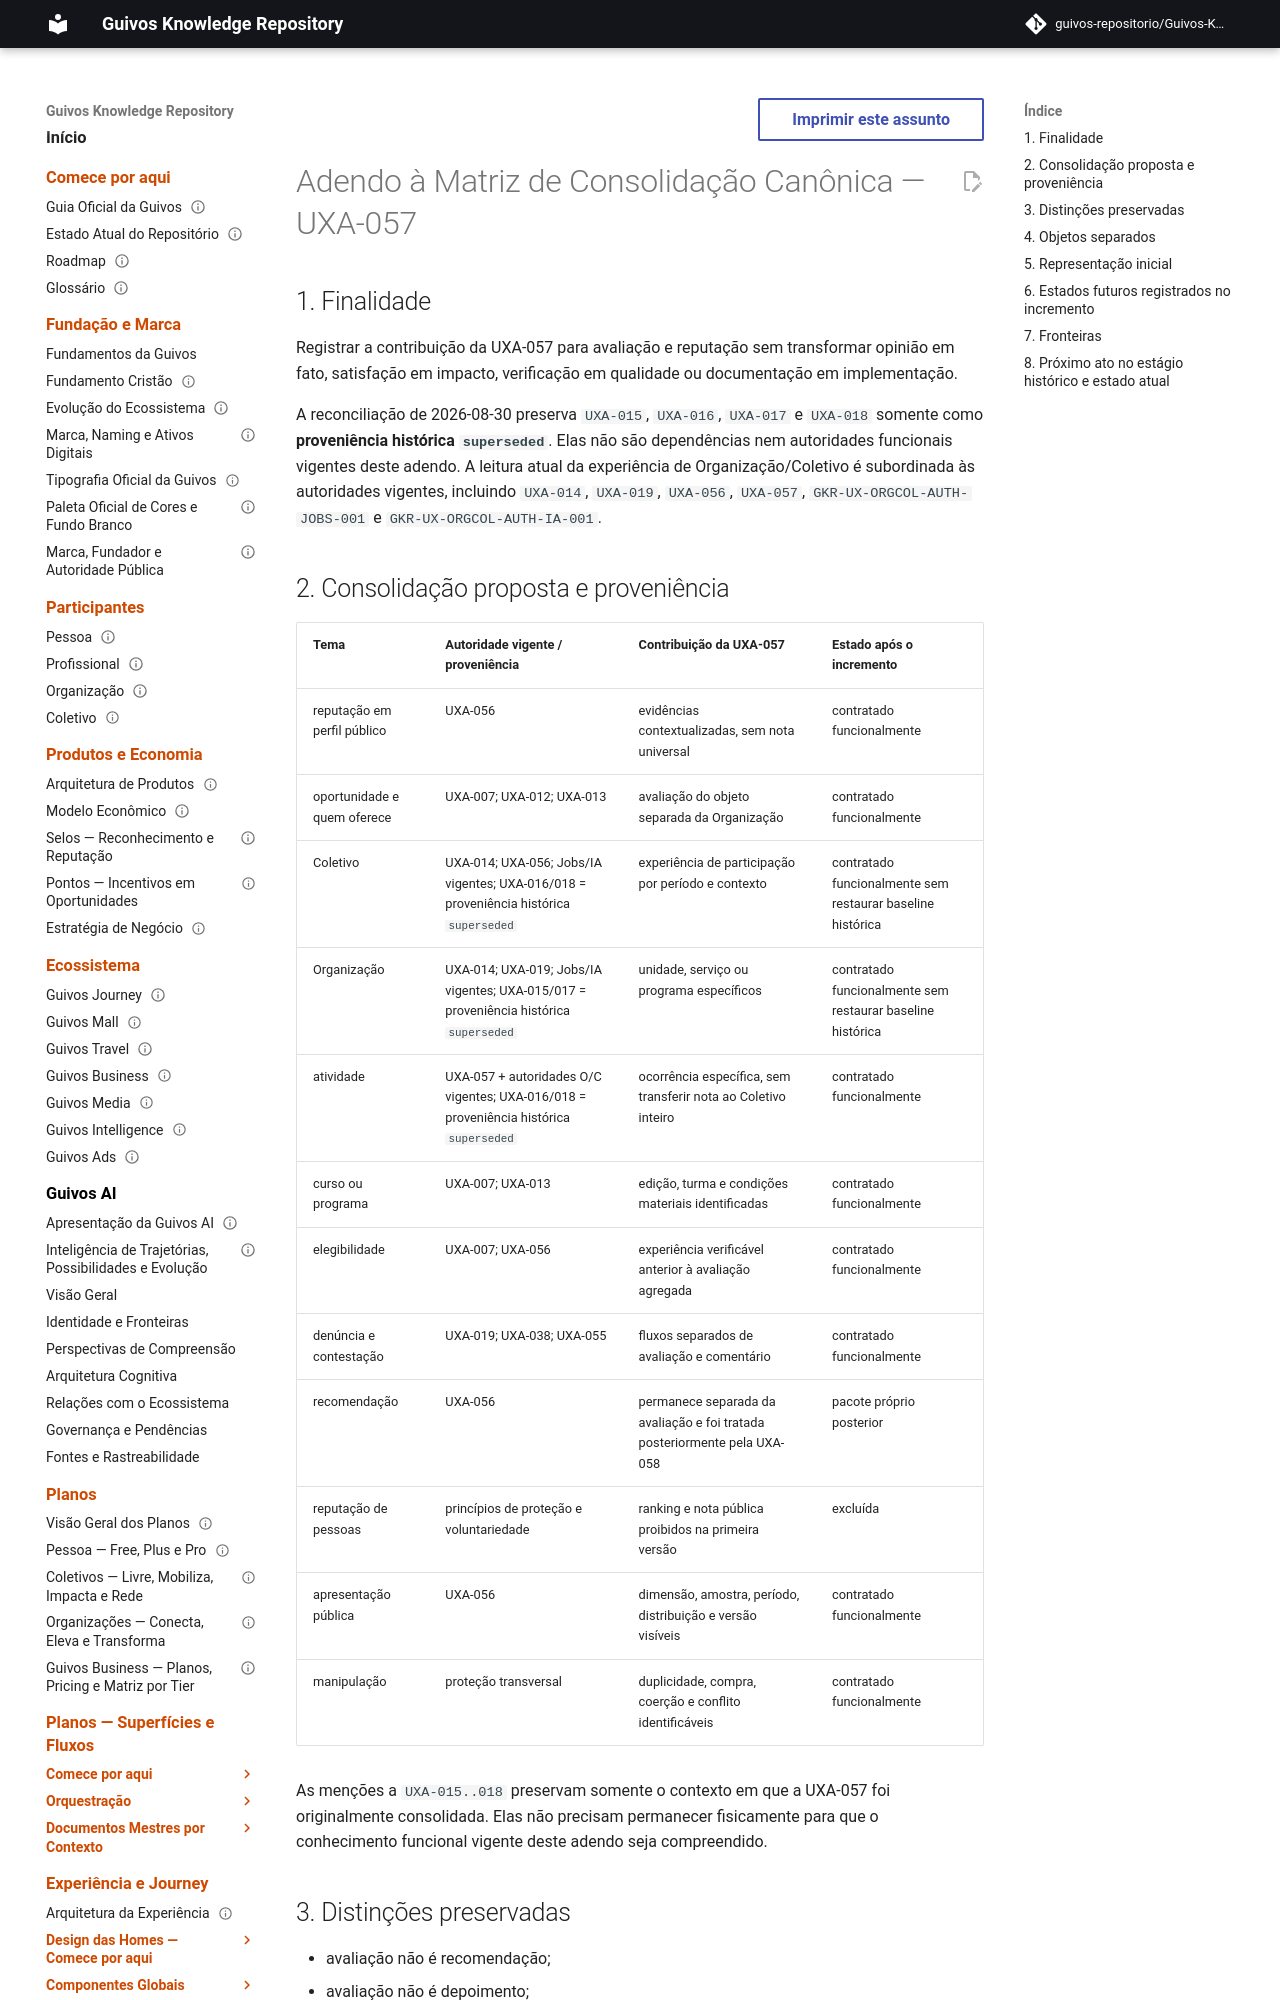

repository: guivos-repositorio/Guivos-Knowledge-Repository · page: project/canonical-consolidation-matrix-uxa-057-addendum/index.html · generator: mkdocs

---
id: GKR-CCM-UXA-057-A1
title: Adendo à Matriz de Consolidação Canônica — UXA-057
status: draft
version: 0.2.0
owner: Repositório de Conhecimento da Guivos
last_updated: 2026-08-30
parent: GKR-CCM-001
depends_on:
  - UXA-014
  - UXA-019
  - UXA-056
  - UXA-057
  - GKR-UX-ORGCOL-AUTH-JOBS-001
  - GKR-UX-ORGCOL-AUTH-IA-001
related:
  - UXA-015
  - UXA-016
  - UXA-017
  - UXA-018
  - UXA-058
  - M7.59
normative: false
---

# Adendo à Matriz de Consolidação Canônica — UXA-057

## 1. Finalidade

Registrar a contribuição da UXA-057 para avaliação e reputação sem transformar opinião em fato, satisfação em impacto, verificação em qualidade ou documentação em implementação.

A reconciliação de 2026-08-30 preserva `UXA-015`, `UXA-016`, `UXA-017` e `UXA-018` somente como **proveniência histórica `superseded`**. Elas não são dependências nem autoridades funcionais vigentes deste adendo. A leitura atual da experiência de Organização/Coletivo é subordinada às autoridades vigentes, incluindo `UXA-014`, `UXA-019`, `UXA-056`, `UXA-057`, `GKR-UX-ORGCOL-AUTH-JOBS-001` e `GKR-UX-ORGCOL-AUTH-IA-001`.
